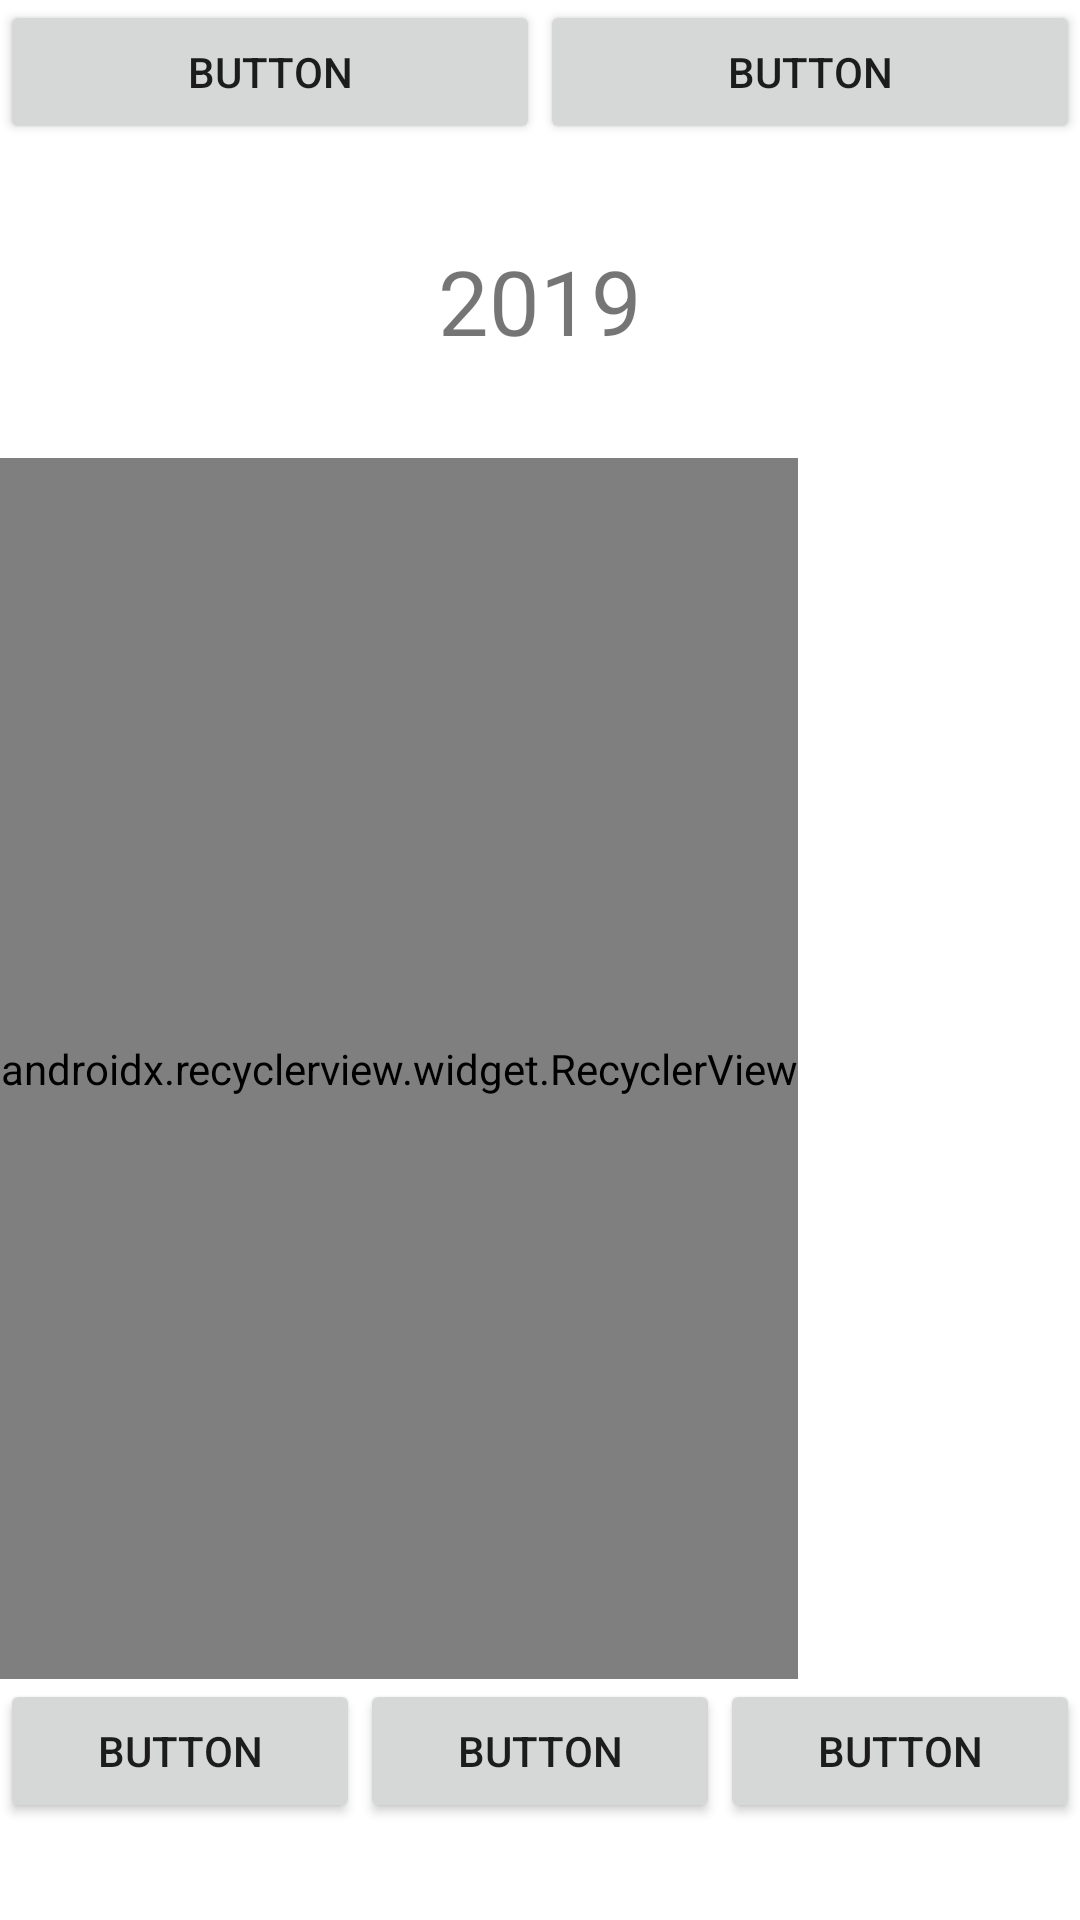

Layout XML and referenced resources for this Android screen:
<!-- AndroidManifest.xml: application theme AppTheme -->
<!-- res/layout/activity_day_gram.xml -->
<?xml version="1.0" encoding="utf-8"?>
<FrameLayout xmlns:android="http://schemas.android.com/apk/res/android"
             xmlns:tools="http://schemas.android.com/tools"
             android:layout_width="match_parent"
             android:layout_height="match_parent" xmlns:app="http://schemas.android.com/apk/res-auto"
             android:background="#ffffff"
             tools:context=".DayGram">
    <LinearLayout
            android:orientation="vertical"
            android:layout_width="match_parent"
            android:layout_height="match_parent">
        <LinearLayout
                android:orientation="horizontal"
                android:layout_width="match_parent"
                android:layout_height="wrap_content" android:layout_weight="1">
            <Button
                    android:text="Button"
                    android:layout_width="wrap_content"
                    android:layout_height="wrap_content" android:id="@+id/button" android:layout_weight="1"/>
            <Button
                    android:text="Button"
                    android:layout_width="wrap_content"
                    android:layout_height="wrap_content" android:id="@+id/button2" android:layout_weight="1"/>
        </LinearLayout>
        <TextView
                android:text="2019"
                android:layout_width="match_parent"
                android:textAlignment="center"
                android:layout_height="wrap_content"
                android:textSize="30sp"
                android:layout_weight="1"/>
        <android.support.v7.widget.RecyclerView
                android:layout_width="wrap_content"
                app:layoutManager="android.support.v7.widget.LinearLayoutManager"
                android:orientation="horizontal"
                android:layout_height="wrap_content" android:layout_weight="12"
                tools:listitem="@layout/main_view_item"/>
        <LinearLayout
                android:orientation="horizontal"
                android:layout_width="match_parent"
                android:layout_height="wrap_content" android:layout_weight="1">
            <Button
                    android:text="Button"
                    android:layout_width="wrap_content"
                    android:layout_height="wrap_content" android:id="@+id/button3" android:layout_weight="1"/>
            <Button
                    android:text="Button"
                    android:layout_width="wrap_content"
                    android:layout_height="wrap_content" android:id="@+id/button4" android:layout_weight="1"/>
            <Button
                    android:text="Button"
                    android:layout_width="wrap_content"
                    android:layout_height="wrap_content" android:id="@+id/button5" android:layout_weight="1"/>
        </LinearLayout>
    </LinearLayout>
</FrameLayout>
<!-- res/layout/main_view_item.xml (included above) -->
<?xml version="1.0" encoding="utf-8"?>
<FrameLayout xmlns:android="http://schemas.android.com/apk/res/android"
            android:layout_width="wrap_content"
            android:layout_height="match_parent"
            android:padding="15dp">

    <LinearLayout
            android:orientation="vertical"
            android:layout_width="match_parent"
            android:layout_height="match_parent">
        <FrameLayout
                android:layout_width="match_parent"
                android:layout_height="match_parent" android:layout_weight="1">

            <kr.ac.ajou.daygram.RoundImageView
                    android:layout_width="wrap_content"
                    android:layout_height="match_parent"
                    android:layout_gravity="center_horizontal"
                    android:scaleType="centerCrop"
                    android:adjustViewBounds="true"
                    android:src="@drawable/image_default"
                    android:id="@+id/SnapshotImage"/>
            <TextView
                    android:layout_width="wrap_content"
                    android:layout_height="wrap_content"
                    android:id="@+id/DateText"
                    android:textSize="60sp"
                    android:text="@string/_30"
                    android:paddingTop="20dp"
                    android:paddingBottom="20dp"
                    android:paddingLeft="30dp"
                    android:paddingRight="30dp"
                    android:textColor="#ffffffff"
                    android:textAlignment="center"
            />
            <TextView
                    android:layout_width="wrap_content"
                    android:layout_height="wrap_content"
                    android:id="@+id/MonthText"
                    android:textSize="36sp"
                    android:text="MAY"
                    android:paddingLeft="30dp"
                    android:paddingRight="30dp"
                    android:paddingTop="95dp"
                    android:textColor="#ffffffff"
                    android:textAlignment="center"
            />
        </FrameLayout>
        <TextView
                android:text="TextView"
                android:layout_width="match_parent"
                android:layout_height="wrap_content" android:id="@+id/titleTextView" android:layout_weight="0"
                android:textSize="32sp"
                android:textAlignment="center"/>
    </LinearLayout>

</FrameLayout>
<!-- resources referenced by this layout -->
<resources>
  <!-- drawable image_default: jpg bitmap (drawable, 185042 bytes) -->
  <string name="_30">30</string>
  <style name="AppTheme" parent="Theme.MaterialComponents.Light.DarkActionBar">
          
          <item name="colorPrimary">@color/colorPrimary</item>
          <item name="colorPrimaryDark">@color/colorPrimaryDark</item>
          <item name="colorAccent">@color/colorAccent</item>
      </style>
  <!-- not gathered from this repository: default colours our renderer supplied (Android Studio template values) -->
  <color name="colorPrimary">#FF6200EE</color>
  <color name="colorPrimaryDark">#FF3700B3</color>
  <color name="colorAccent">#FF03DAC5</color>
</resources>
